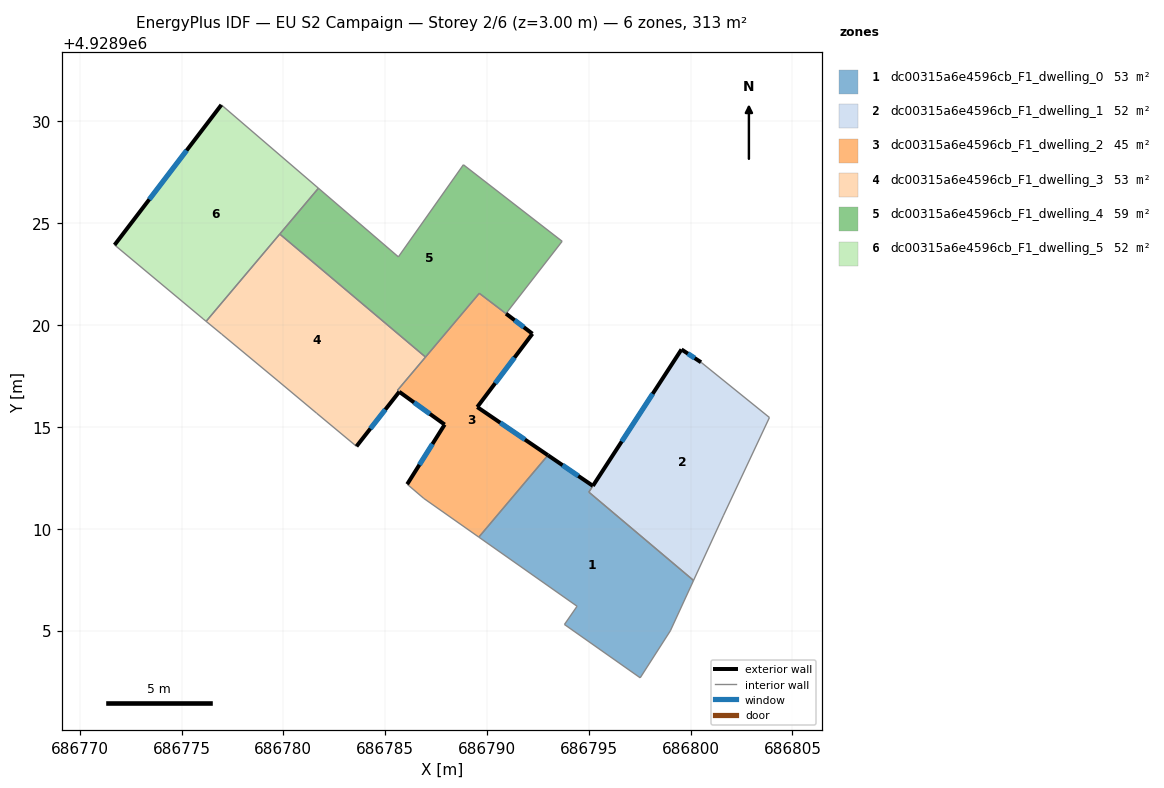
=== STOREY PLAN SPEC (per zone: floor XY polygon, exterior-wall plan segments, windows/doors) ===
zone 1: dc00315a6e4596cb_F1_dwelling_0  (52.8 m²)
  floor: (686795.20, 4928912.11) (686795.00, 4928911.80) (686800.14, 4928907.46) (686799.00, 4928904.99) (686797.52, 4928902.68) (686793.80, 4928905.30) (686794.42, 4928906.19) (686789.60, 4928909.59) (686792.94, 4928913.54) (686792.99, 4928913.61)
  exterior wall: (686795.20, 4928912.11) – (686792.99, 4928913.61)  [2.7 m]
    window: (686794.48, 4928912.59) – (686793.71, 4928913.12)  [1.0 m²]
  interior walls: 9
zone 2: dc00315a6e4596cb_F1_dwelling_1  (51.6 m²)
  floor: (686803.87, 4928915.46) (686801.60, 4928910.64) (686800.14, 4928907.46) (686795.00, 4928911.80) (686799.55, 4928918.80) (686800.51, 4928918.17)
  exterior wall: (686800.51, 4928918.17) – (686799.55, 4928918.80)  [1.1 m]
    window: (686800.20, 4928918.38) – (686799.86, 4928918.60)  [0.4 m²]
  exterior wall: (686799.55, 4928918.80) – (686795.20, 4928912.11)  [8.0 m]
    window: (686798.14, 4928916.63) – (686796.62, 4928914.28)  [2.9 m²]
  interior walls: 5
zone 3: dc00315a6e4596cb_F1_dwelling_2  (44.6 m²)
  floor: (686792.23, 4928919.58) (686789.52, 4928915.98) (686792.99, 4928913.61) (686789.60, 4928909.59) (686786.90, 4928911.49) (686786.08, 4928912.19) (686787.92, 4928915.12) (686785.69, 4928916.73) (686785.60, 4928916.80) (686789.62, 4928921.56)
  exterior wall: (686792.99, 4928913.61) – (686789.52, 4928915.98)  [4.2 m]
    window: (686791.86, 4928914.38) – (686790.65, 4928915.21)  [1.5 m²]
  exterior wall: (686787.92, 4928915.12) – (686786.08, 4928912.19)  [3.5 m]
    window: (686787.32, 4928914.16) – (686786.68, 4928913.14)  [1.3 m²]
  exterior wall: (686785.69, 4928916.73) – (686787.92, 4928915.12)  [2.8 m]
    window: (686786.42, 4928916.20) – (686787.20, 4928915.64)  [1.0 m²]
  exterior wall: (686792.23, 4928919.58) – (686790.94, 4928920.56)  [1.6 m]
    window: (686791.81, 4928919.90) – (686791.36, 4928920.24)  [0.6 m²]
  exterior wall: (686789.52, 4928915.98) – (686792.23, 4928919.58)  [4.5 m]
    window: (686790.40, 4928917.15) – (686791.35, 4928918.40)  [1.7 m²]
  interior walls: 8
zone 4: dc00315a6e4596cb_F1_dwelling_3  (52.8 m²)
  floor: (686786.98, 4928918.43) (686785.60, 4928916.79) (686785.69, 4928916.73) (686783.59, 4928914.05) (686781.63, 4928915.68) (686779.74, 4928917.26) (686776.97, 4928919.56) (686776.21, 4928920.18) (686779.82, 4928924.47)
  exterior wall: (686783.59, 4928914.05) – (686785.69, 4928916.73)  [3.4 m]
    window: (686784.27, 4928914.92) – (686785.01, 4928915.85)  [1.2 m²]
  interior walls: 8
zone 5: dc00315a6e4596cb_F1_dwelling_4  (59.2 m²)
  floor: (686793.69, 4928924.12) (686790.93, 4928920.57) (686789.62, 4928921.56) (686786.98, 4928918.43) (686779.82, 4928924.47) (686781.72, 4928926.72) (686785.65, 4928923.35) (686788.84, 4928927.88)
  interior walls: 8
zone 6: dc00315a6e4596cb_F1_dwelling_5  (52.2 m²)
  floor: (686781.72, 4928926.72) (686776.21, 4928920.18) (686776.06, 4928920.31) (686771.71, 4928923.94) (686776.95, 4928930.82)
  exterior wall: (686776.95, 4928930.82) – (686771.71, 4928923.94)  [8.6 m]
    window: (686775.25, 4928928.58) – (686773.42, 4928926.17)  [3.2 m²]
  interior walls: 5

=== DERIVED (storey summary) ===
Building: EU S2 Campaign
Storey: 2 of 6  (floor level z = 3.00 m)
Storey gross floor area: 313.0 m²
Zones on this storey: 6
  - dc00315a6e4596cb_F1_dwelling_0: floor 52.8 m²; exterior wall 2.7 m (8.0 m²); 1 window(s) 1.0 m²; WWR 12.2%
  - dc00315a6e4596cb_F1_dwelling_1: floor 51.6 m²; exterior wall 9.1 m (27.4 m²); 2 window(s) 3.3 m²; WWR 12.2%
  - dc00315a6e4596cb_F1_dwelling_2: floor 44.6 m²; exterior wall 16.5 m (49.6 m²); 5 window(s) 6.1 m²; WWR 12.2%
  - dc00315a6e4596cb_F1_dwelling_3: floor 52.8 m²; exterior wall 3.4 m (10.2 m²); 1 window(s) 1.2 m²; WWR 12.2%
  - dc00315a6e4596cb_F1_dwelling_4: floor 59.2 m²
  - dc00315a6e4596cb_F1_dwelling_5: floor 52.2 m²; exterior wall 8.6 m (25.9 m²); 1 window(s) 3.2 m²; WWR 12.2%
Zone adjacency (shared interzone walls):
  - dc00315a6e4596cb_F1_dwelling_0 ↔ dc00315a6e4596cb_F1_dwelling_1
  - dc00315a6e4596cb_F1_dwelling_0 ↔ dc00315a6e4596cb_F1_dwelling_2
  - dc00315a6e4596cb_F1_dwelling_2 ↔ dc00315a6e4596cb_F1_dwelling_3
  - dc00315a6e4596cb_F1_dwelling_2 ↔ dc00315a6e4596cb_F1_dwelling_4
  - dc00315a6e4596cb_F1_dwelling_3 ↔ dc00315a6e4596cb_F1_dwelling_4
  - dc00315a6e4596cb_F1_dwelling_3 ↔ dc00315a6e4596cb_F1_dwelling_5
  - dc00315a6e4596cb_F1_dwelling_4 ↔ dc00315a6e4596cb_F1_dwelling_5